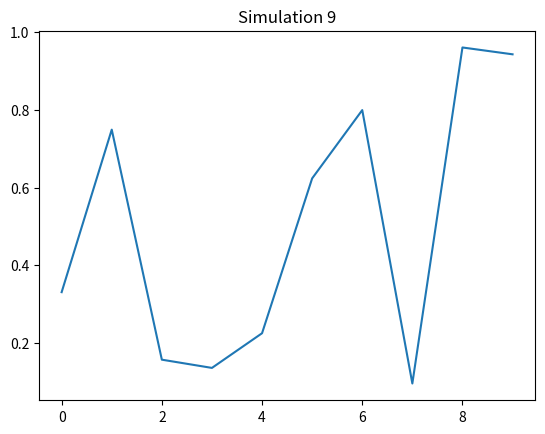

Source code (Python):
import numpy as np
import matplotlib.pyplot as plt
plt.plot(np.random.rand(10))
plt.title("Simulation 9")
